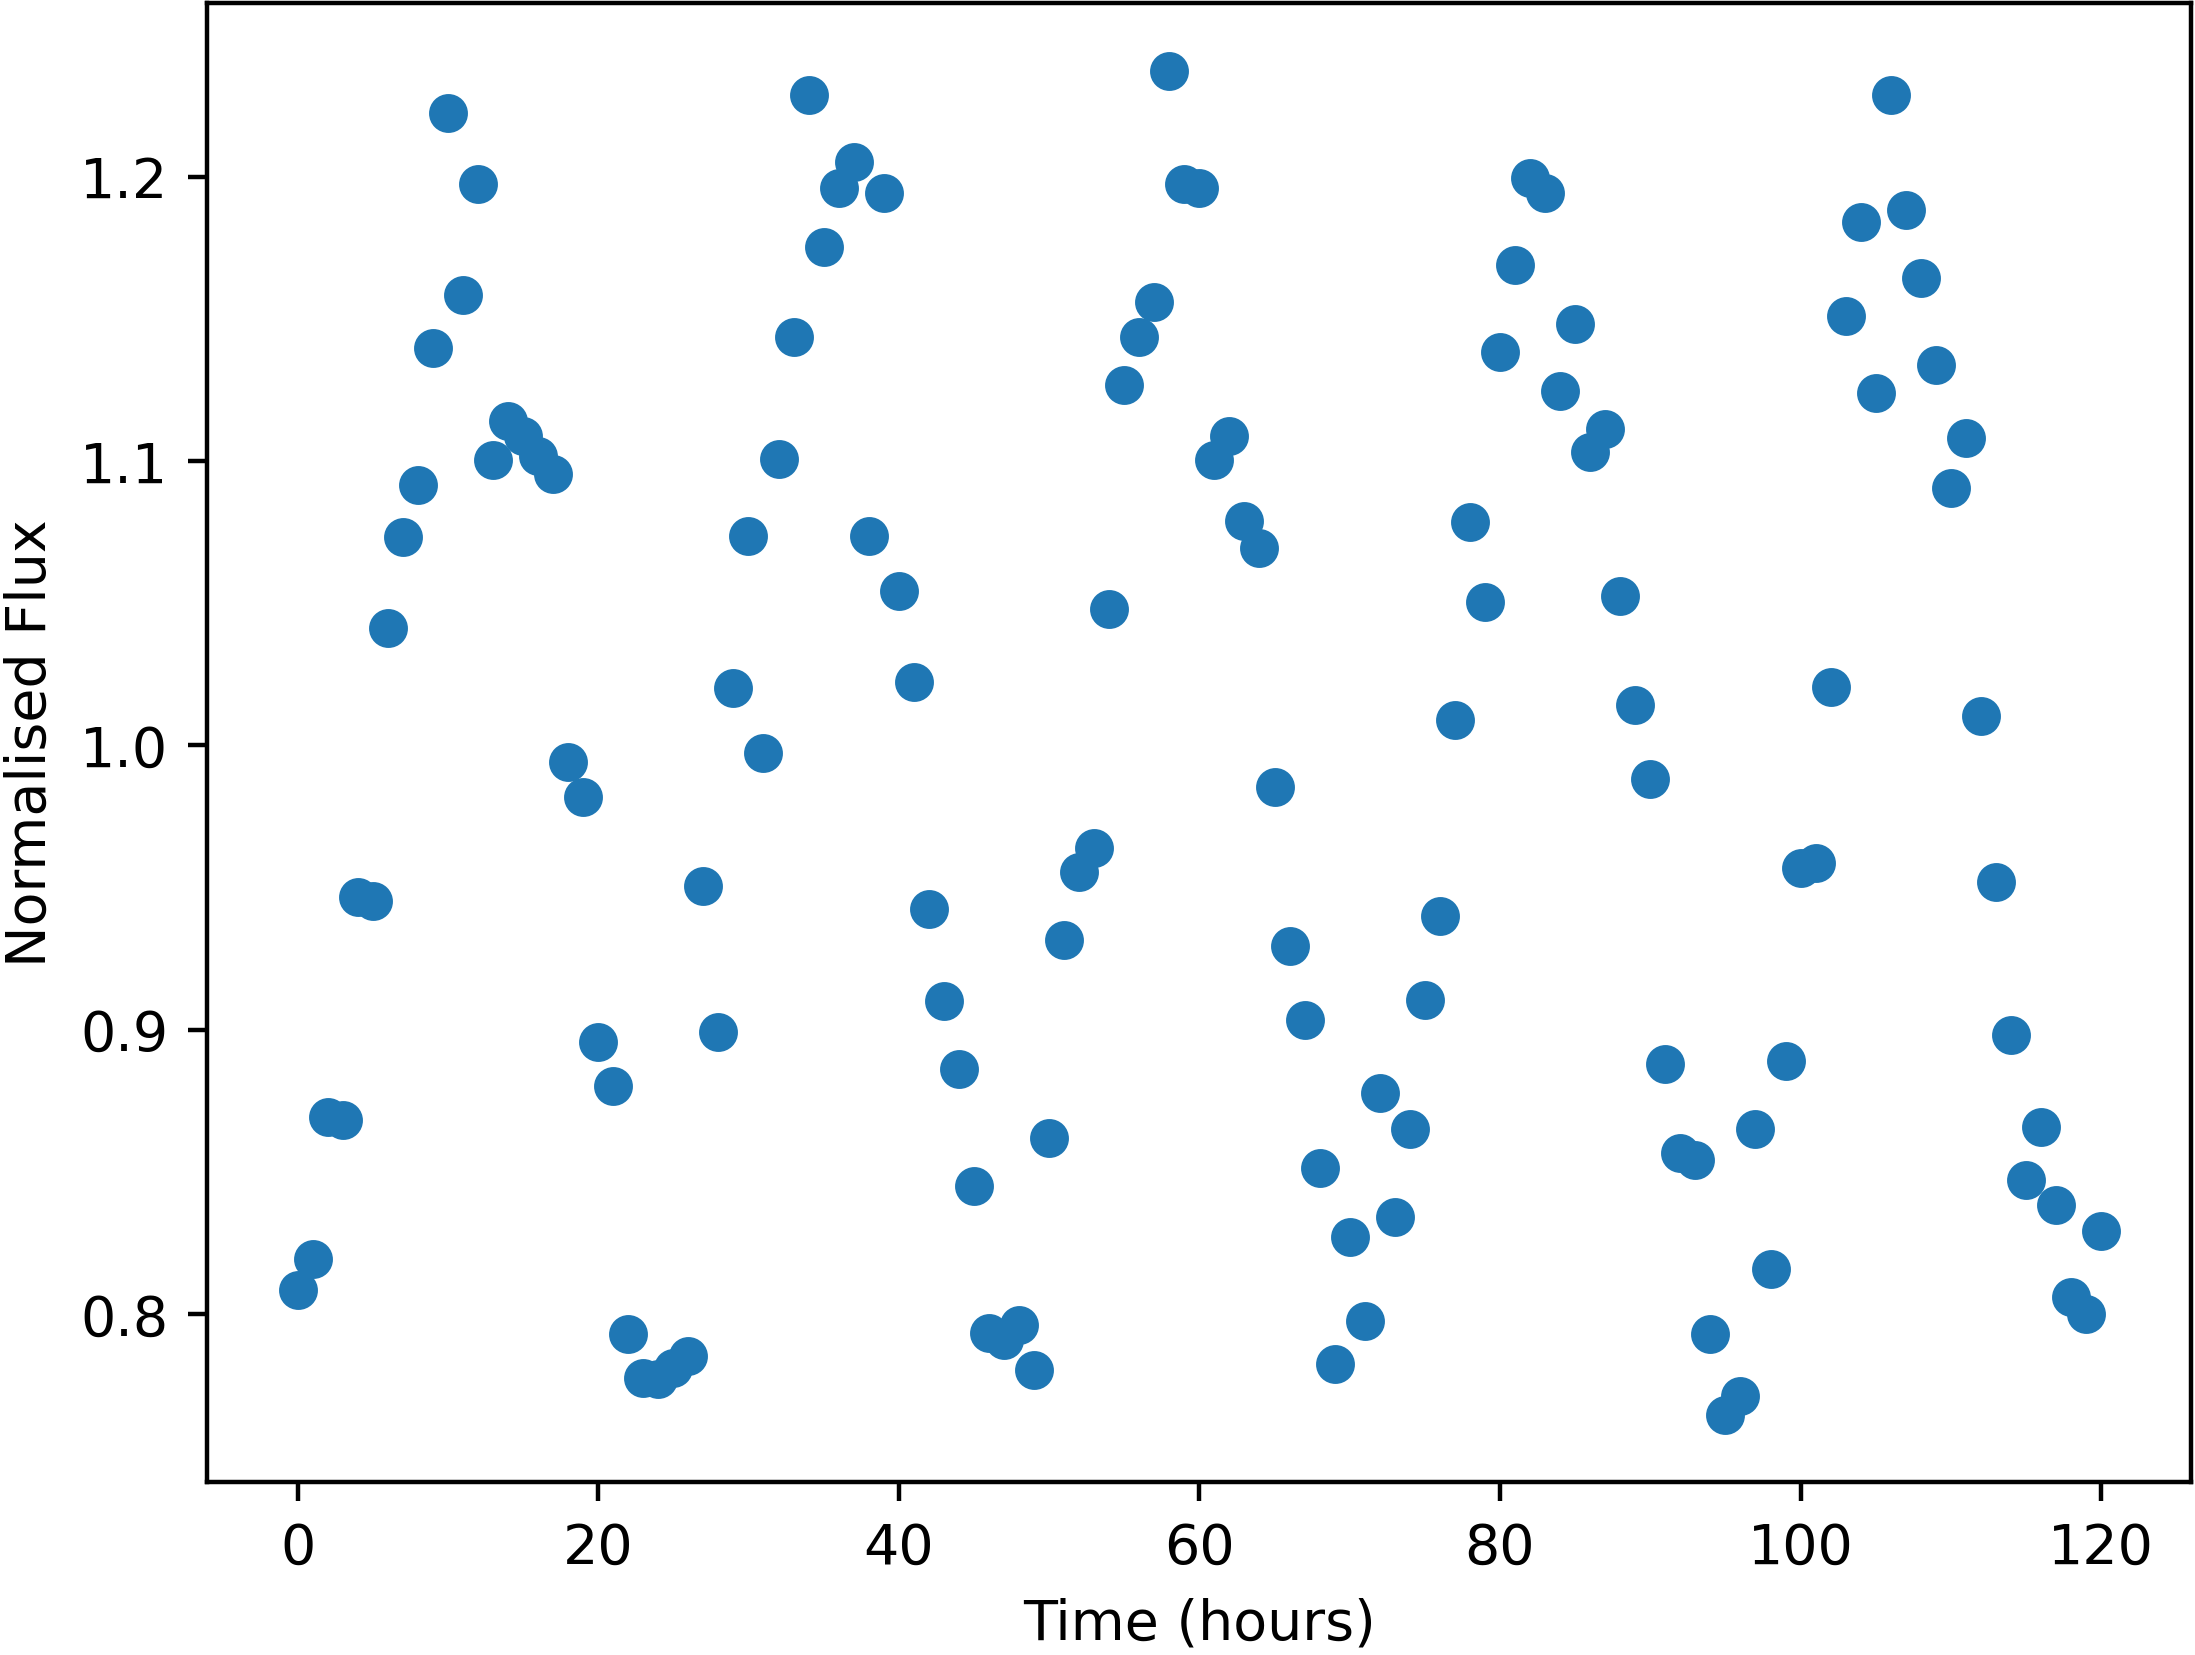

Data behind this chart, as committed beside it:
Time, NormalisedFlux
0.0, 0.8086
1.0, 0.8193
2.0, 0.8693
3.0, 0.8683
4.0, 0.9468
5.0, 0.9451
6.0, 1.041
7.0, 1.073
8.0, 1.091
9.0, 1.14
10.0, 1.222
11.0, 1.158
12.0, 1.197
13.0, 1.1
14.0, 1.114
15.0, 1.109
16.0, 1.102
17.0, 1.096
18.0, 0.994
19.0, 0.9819
20.0, 0.8955
21.0, 0.8801
22.0, 0.7931
23.0, 0.7776
24.0, 0.7771
25.0, 0.781
26.0, 0.7852
27.0, 0.9505
28.0, 0.8993
29.0, 1.02
30.0, 1.074
31.0, 0.9972
32.0, 1.101
33.0, 1.144
34.0, 1.229
35.0, 1.175
36.0, 1.196
37.0, 1.205
38.0, 1.074
39.0, 1.194
40.0, 1.054
41.0, 1.022
42.0, 0.9424
43.0, 0.9101
44.0, 0.8863
45.0, 0.8449
46.0, 0.7934
47.0, 0.791
48.0, 0.7964
49.0, 0.7804
50.0, 0.862
51.0, 0.9315
52.0, 0.9555
53.0, 0.9639
54.0, 1.048
55.0, 1.127
56.0, 1.144
57.0, 1.156
58.0, 1.237
59.0, 1.197
... 61 more rows
